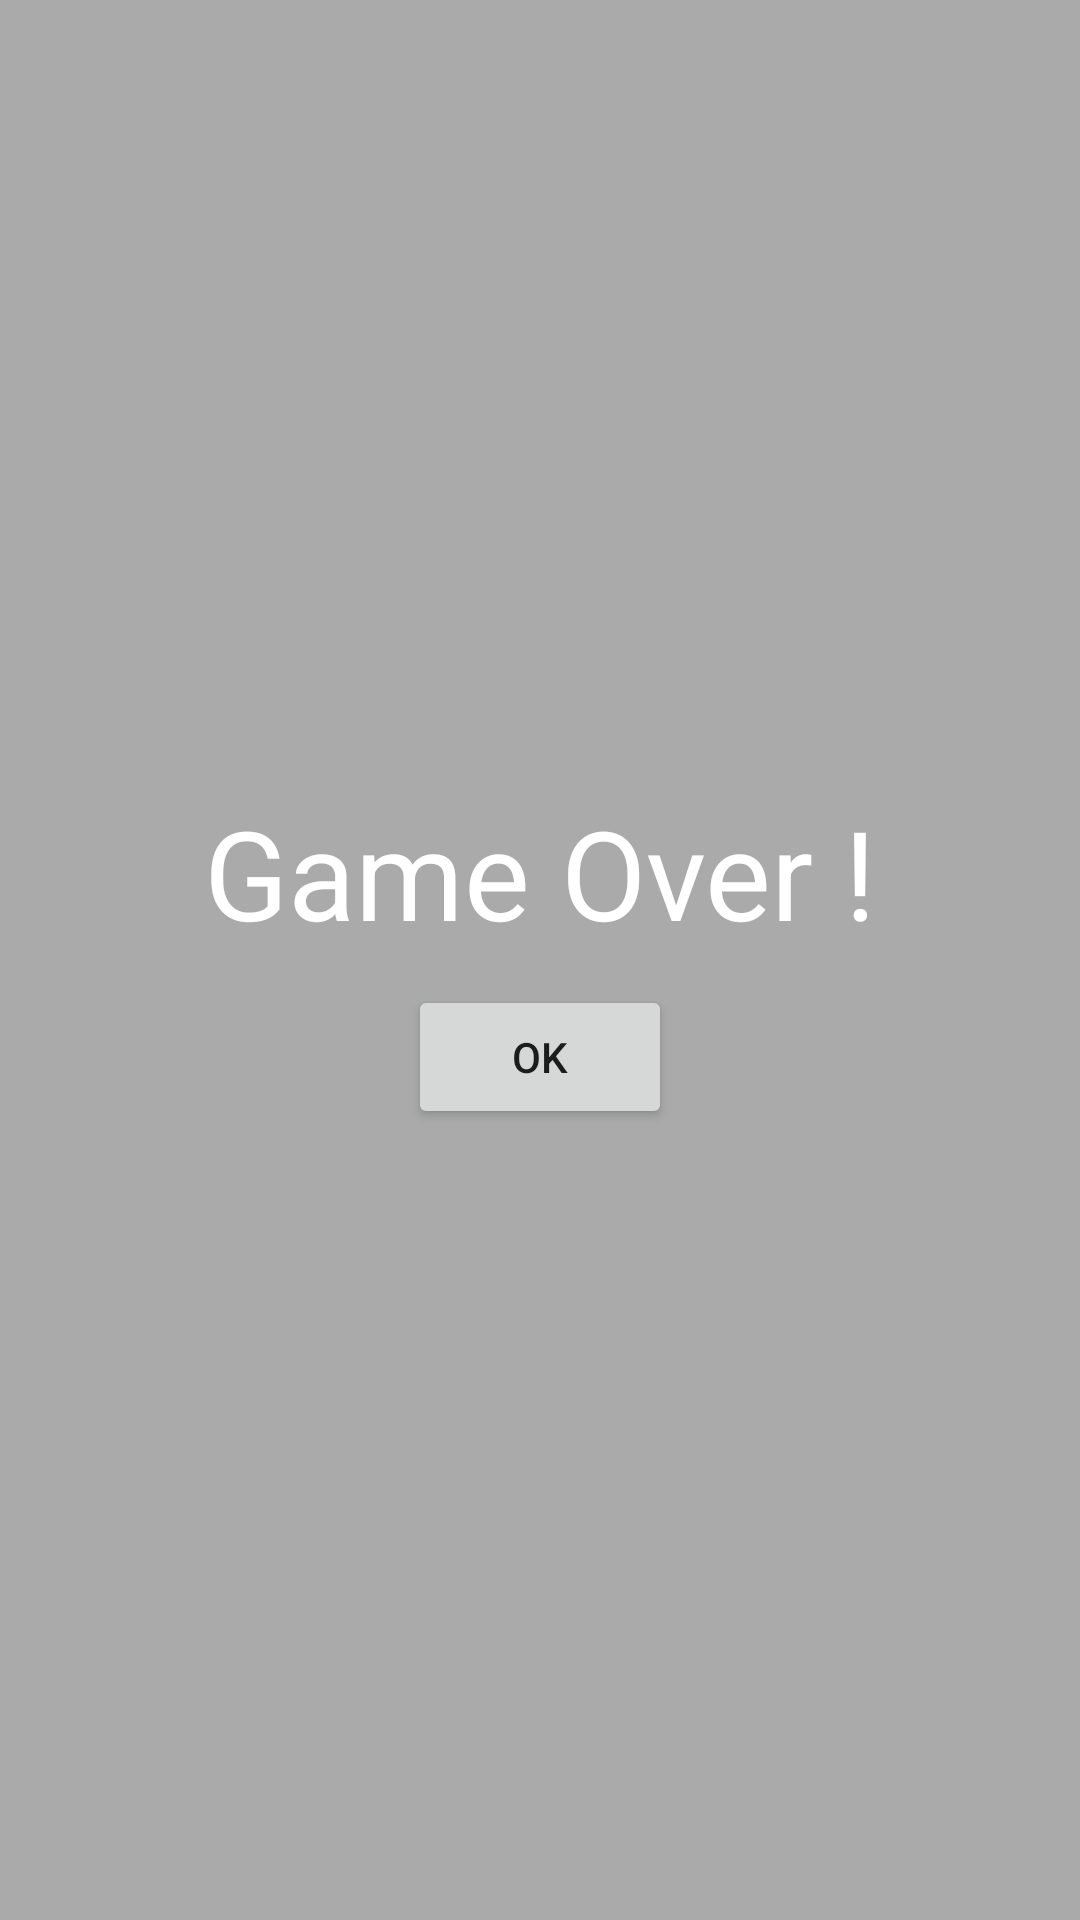

Android layout source for this screen:
<!-- AndroidManifest.xml: application theme AppTheme -->
<!-- res/layout/fragment_question_continue.xml -->
<FrameLayout xmlns:android="http://schemas.android.com/apk/res/android"
    xmlns:tools="http://schemas.android.com/tools"
    android:layout_width="match_parent"
    android:layout_height="match_parent"
    android:background="@android:color/darker_gray"
    tools:context="com.example.observer.crazymath.QuestionContinue">

    
    <LinearLayout
        android:layout_width="match_parent"
        android:layout_height="match_parent"
        android:orientation="vertical"
        android:gravity="center">

        <TextView
            android:layout_width="match_parent"
            android:layout_height="wrap_content"
            android:layout_marginBottom="10dp"
            android:text="Game Over !"
            android:textColor="@android:color/white"
            android:gravity="center"
            android:textSize="20pt"/>

        <Button
            android:id="@+id/btn_ok"
            android:layout_width="wrap_content"
            android:layout_height="wrap_content"
            android:text="OK"/>

    </LinearLayout>

</FrameLayout>
<!-- resources referenced by this layout -->
<resources>
  <style name="AppTheme" parent="Theme.AppCompat.Light.DarkActionBar">
          
          <item name="colorPrimary">@color/colorPrimary</item>
          <item name="colorPrimaryDark">@color/colorPrimaryDark</item>
          <item name="colorAccent">@color/colorAccent</item>
      </style>
  <!-- not gathered from this repository: default colours our renderer supplied (Android Studio template values) -->
  <color name="colorPrimary">#FF6200EE</color>
  <color name="colorPrimaryDark">#FF3700B3</color>
  <color name="colorAccent">#FF03DAC5</color>
</resources>
